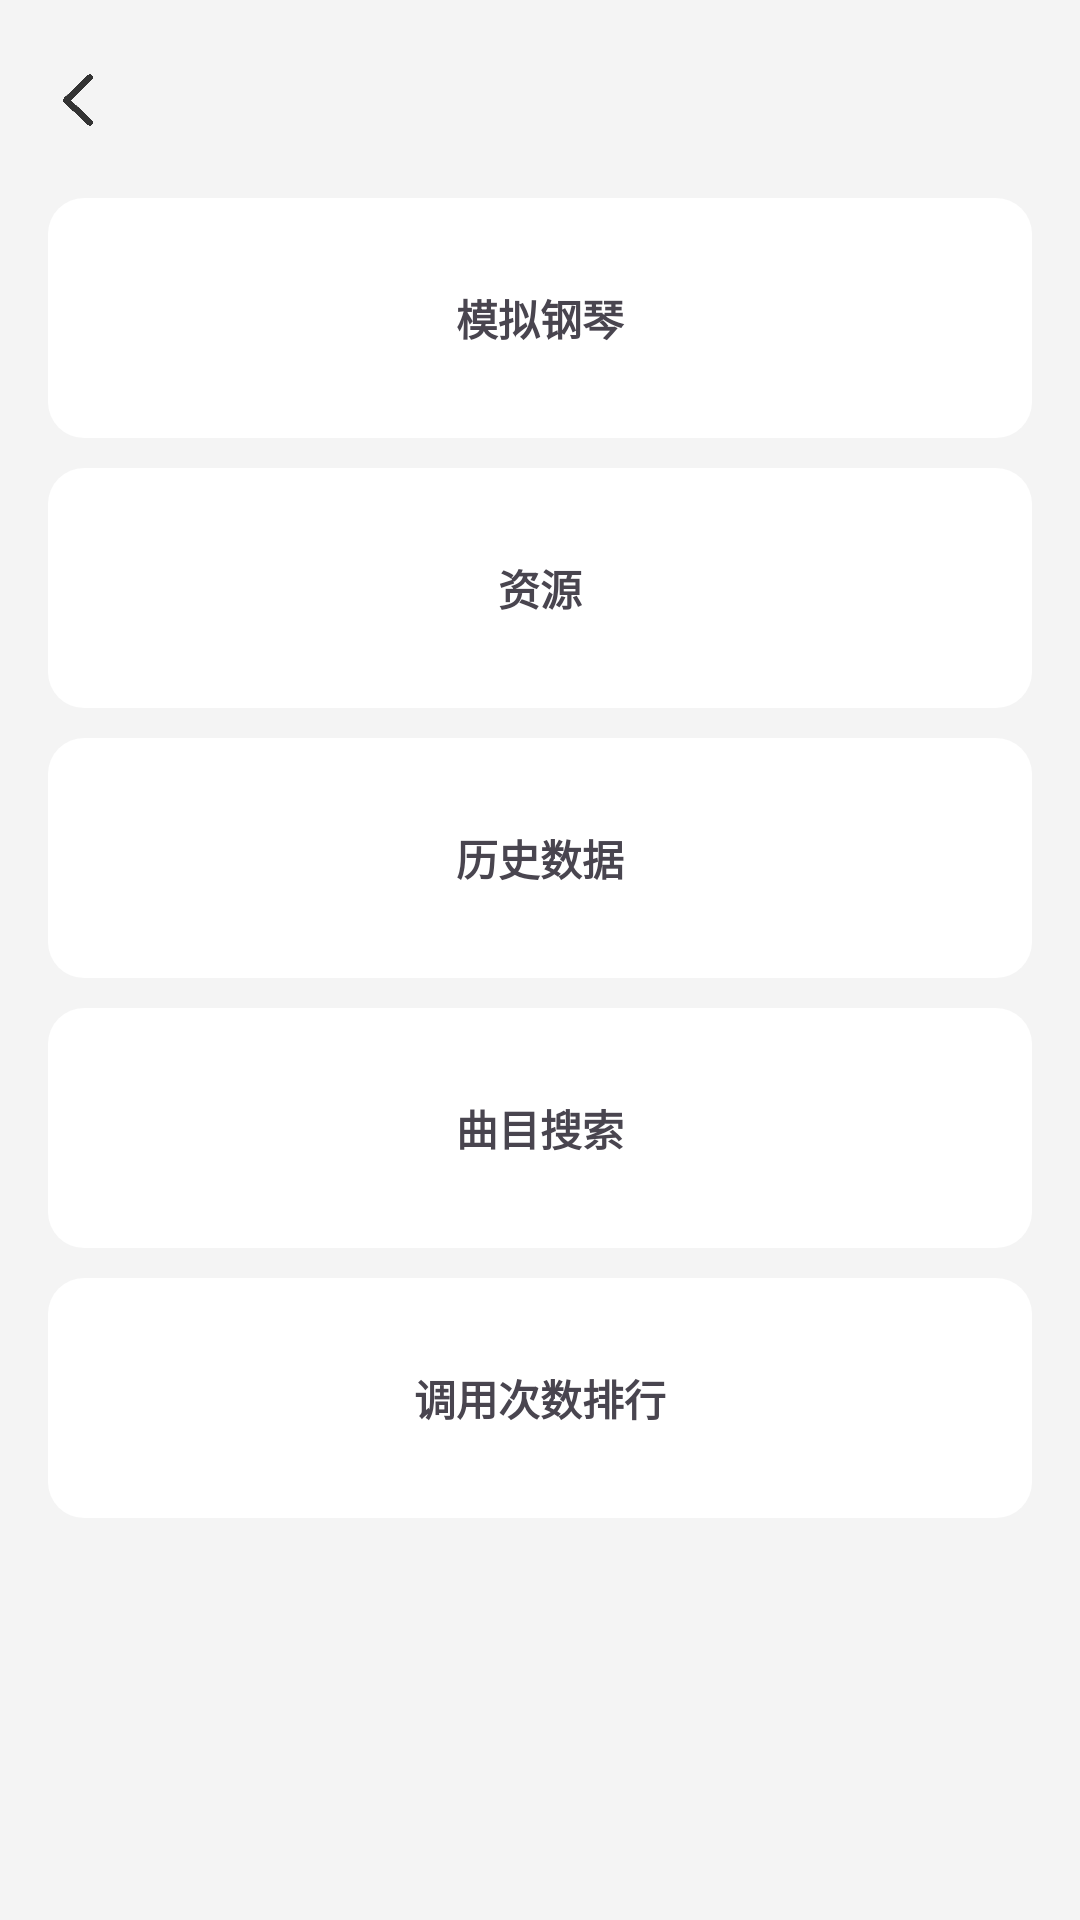

Layout XML and referenced resources for this Android screen:
<!-- AndroidManifest.xml: application theme Theme.PianoApp -->
<!-- res/layout/activity_tool.xml -->
<?xml version="1.0" encoding="utf-8"?>
<LinearLayout xmlns:android="http://schemas.android.com/apk/res/android"
        android:layout_width="match_parent"
        android:layout_height="match_parent"
        android:orientation="vertical"
        android:padding="16dp"
        android:background="@color/high_light_gray">

    <FrameLayout
            android:layout_width="match_parent"
            android:layout_height="35dp"
            android:layout_marginBottom="15dp">
        <ImageButton
                android:background="@drawable/img_back"
                android:backgroundTint="@color/black"
                android:layout_width="20dp"
                android:layout_height="20dp"
                android:layout_gravity="center_vertical" />

    </FrameLayout>

    <TextView
            android:background="@drawable/bg_option"
            android:id="@+id/piano_tool_button"
            android:layout_width="match_parent"
            android:layout_height="80dp"
            android:text="模拟钢琴"
            android:textStyle="bold"
            android:gravity="center"
            android:layout_marginBottom="10dp"/>

    <TextView
            android:background="@drawable/bg_option"
            android:layout_width="match_parent"
            android:layout_height="80dp"
            android:text="资源"
            android:textStyle="bold"
            android:gravity="center"
            android:layout_marginBottom="10dp"/>

    <TextView
            android:background="@drawable/bg_option"
            android:layout_width="match_parent"
            android:layout_height="80dp"
            android:text="历史数据"
            android:textStyle="bold"
            android:gravity="center"
            android:layout_marginBottom="10dp"/>

    <TextView
            android:background="@drawable/bg_option"
            android:layout_width="match_parent"
            android:layout_height="80dp"
            android:text="曲目搜索"
            android:textStyle="bold"
            android:gravity="center"
            android:layout_marginBottom="10dp"/>

    <TextView
            android:background="@drawable/bg_option"
            android:id="@+id/leaderboard_tool_button"
            android:layout_width="match_parent"
            android:layout_height="80dp"
            android:text="调用次数排行"
            android:textStyle="bold"
            android:gravity="center"
            android:layout_marginBottom="10dp"/>

</LinearLayout>
<!-- resources referenced by this layout -->
<resources>
  <color name="black">#333333</color>
  <color name="high_light_gray">#F4F4F4</color>
  <!-- drawable bg_option (drawable) -->
  <?xml version="1.0" encoding="utf-8"?>
  <shape xmlns:android="http://schemas.android.com/apk/res/android">
      <padding android:left="10dp" android:right="10dp"/>
      <solid android:color="@color/white" />
      <corners android:radius="12dp" />
  </shape>
  <!-- drawable img_back: png bitmap (drawable, 4729 bytes) -->
  <style name="Theme.PianoApp" parent="Base.Theme.PianoApp" />
  <color name="white">#FFFFFFFF</color>
  <style name="Base.Theme.PianoApp" parent="Theme.Material3.DayNight.NoActionBar">
          
          <item name="colorPrimary">@color/black</item>
          <item name="colorPrimaryDark">@color/white</item>
          <item name="colorAccent">@color/black</item>
          <item name="android:textColorHighlight">@color/translucent_gray</item>
          <item name="android:statusBarColor">@color/white</item>
          <item name="android:windowLightStatusBar">true</item>
          <item name="android:navigationBarColor">@color/white</item>
          <item name="android:windowLightNavigationBar">true</item>
          <item name="android:windowBackground">@color/white</item>
          <item name="colorOnPrimary">@color/white</item>
  
          <item name="android:fitsSystemWindows">true</item>
      </style>
  <color name="translucent_gray">#80BDBDBD</color>
</resources>
